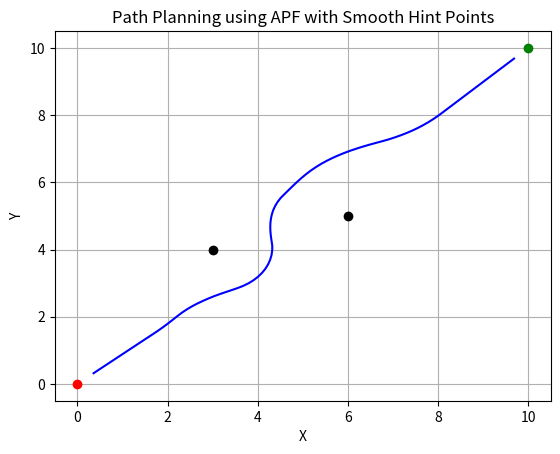

Here is the Python script that generated this plot:
import numpy as np
import matplotlib.pyplot as plt
from scipy.interpolate import make_interp_spline


class APF:
    def __init__(self):
        self.start = []
        self.goal = []
        self.obstacles = []

        # 포텐셜 함수 매개변수 설정
        self.eta = 1000.0  # 장애물 반발력 상수
        self.alpha = 500.0  # 목표 끌림 상수
        self.rho0 = 1.5 + 1  # 장애물 영향 반경
        self.num_points = 5

        # 경로 제한 영역 (min_x, max_x, min_y, max_y)
        self.x_min = 0
        self.x_max = 15
        self.y_min = 0
        self.y_max = 15

    def make_apf_path(self):
        hint_points = self.generate_logical_hint_points(
            self.start, self.goal, self.obstacles, self.num_points
        )

        goals = list(hint_points) + [self.goal]
        path = self.gradient_descent(
            self.start, goals, self.obstacles, self.eta, self.alpha, self.rho0
        )

        # B-spline을 사용하여 부드러운 경로 생성
        x = path[:, 0]
        y = path[:, 1]
        t = np.linspace(0, 1, len(x))
        spl = make_interp_spline(t, np.vstack((x, y)).T, k=5)
        t_new = np.linspace(0, 1, 100)

        path_smooth = spl(t_new)
        path_smooth = self.moving_average_path(path_smooth)
        return path_smooth

    def moving_average_path(self, trajectory, window_size=10):
        """경로를 부드럽게 만드는 함수"""
        smoothed_trajectory = []
        for i in range(len(trajectory)):
            start_idx = max(0, i - window_size // 2)
            end_idx = min(len(trajectory), i + window_size // 2 + 1)
            window = trajectory[start_idx:end_idx]
            smoothed_trajectory.append(np.mean(window, axis=0))
        return np.array(smoothed_trajectory)

    def generate_logical_hint_points(self, start, goal, obstacles, num_points):
        hint_points = np.linspace(start, goal, num_points + 2)[1:-1]
        for i, point in enumerate(hint_points):
            for obs in obstacles:
                if np.linalg.norm(point - obs) < 2.0:
                    direction = point - obs
                    if np.linalg.norm(direction) > 0:  # 정상적인 방향 계산
                        direction = direction / np.linalg.norm(direction)
                        point = obs + direction * 2.0
                    else:  # 장애물과 점이 겹치는 경우
                        direction = np.array([1, 0])  # 기본 방향 설정
                        point = obs + direction * 2.0
                    hint_points[i] = point
        return hint_points

    def attractive_potential(self, q, goal):
        return 0.5 * self.alpha * np.linalg.norm(q - goal)

    def repulsive_potential(self, q, obstacles, eta, rho0):
        repulsive = 0
        for obstacle in obstacles:
            rho = np.linalg.norm(q - obstacle)
            if rho <= rho0:
                repulsive += 0.5 * eta * ((1 / rho) - (1 / rho0)) ** 2
        return repulsive

    def total_potential(self, q, goal, obstacles, eta, alpha, rho0):
        return self.attractive_potential(q, goal) + self.repulsive_potential(
            q, obstacles, eta, rho0
        )

    def gradient_descent(
        self, start, goals, obstacles, eta, alpha, rho0, epsilon=0.1, max_steps=500
    ):
        path = []
        q = np.array(start, dtype=float)
        for goal in goals:
            path_segment = []
            for _ in range(max_steps):
                grad = np.zeros(2)
                for i in range(2):
                    q_temp = q.copy()
                    q_temp[i] += epsilon
                    grad[i] = (
                        self.total_potential(q_temp, goal, obstacles, eta, alpha, rho0)
                        - self.total_potential(q, goal, obstacles, eta, alpha, rho0)
                    ) / epsilon
                q -= epsilon * grad / np.linalg.norm(grad)

                # 경로 제한 영역을 벗어나지 않도록 제한
                q[0] = np.clip(q[0], self.x_min, self.x_max)  # x 값 제한
                q[1] = np.clip(q[1], self.y_min, self.y_max)  # y 값 제한

                path_segment.append(q.copy())
                if np.linalg.norm(q - goal) < epsilon:
                    break
            path.extend(path_segment)
        return np.array(path)


def main():
    apf = APF()
    # 목표, 장애물, 시작점 설정
    apf.start = np.array([0, 0])
    apf.goal = np.array([10, 10])
    apf.obstacles = [np.array([3, 4]), np.array([6, 5])]
    apf.num_points = 3

    path_smooth = apf.make_apf_path()

    # 경로 시각화
    plt.plot(path_smooth[:, 0], path_smooth[:, 1], "b-", label="Path")
    plt.plot(apf.start[0], apf.start[1], "ro", label="Start")
    plt.plot(apf.goal[0], apf.goal[1], "go", label="Goal")
    for obstacle in apf.obstacles:
        plt.plot(obstacle[0], obstacle[1], "ko", label="Obstacle")
    plt.grid()
    plt.xlabel("X")
    plt.ylabel("Y")
    plt.title("Path Planning using APF with Smooth Hint Points")
    plt.show()


if __name__ == "__main__":
    main()
